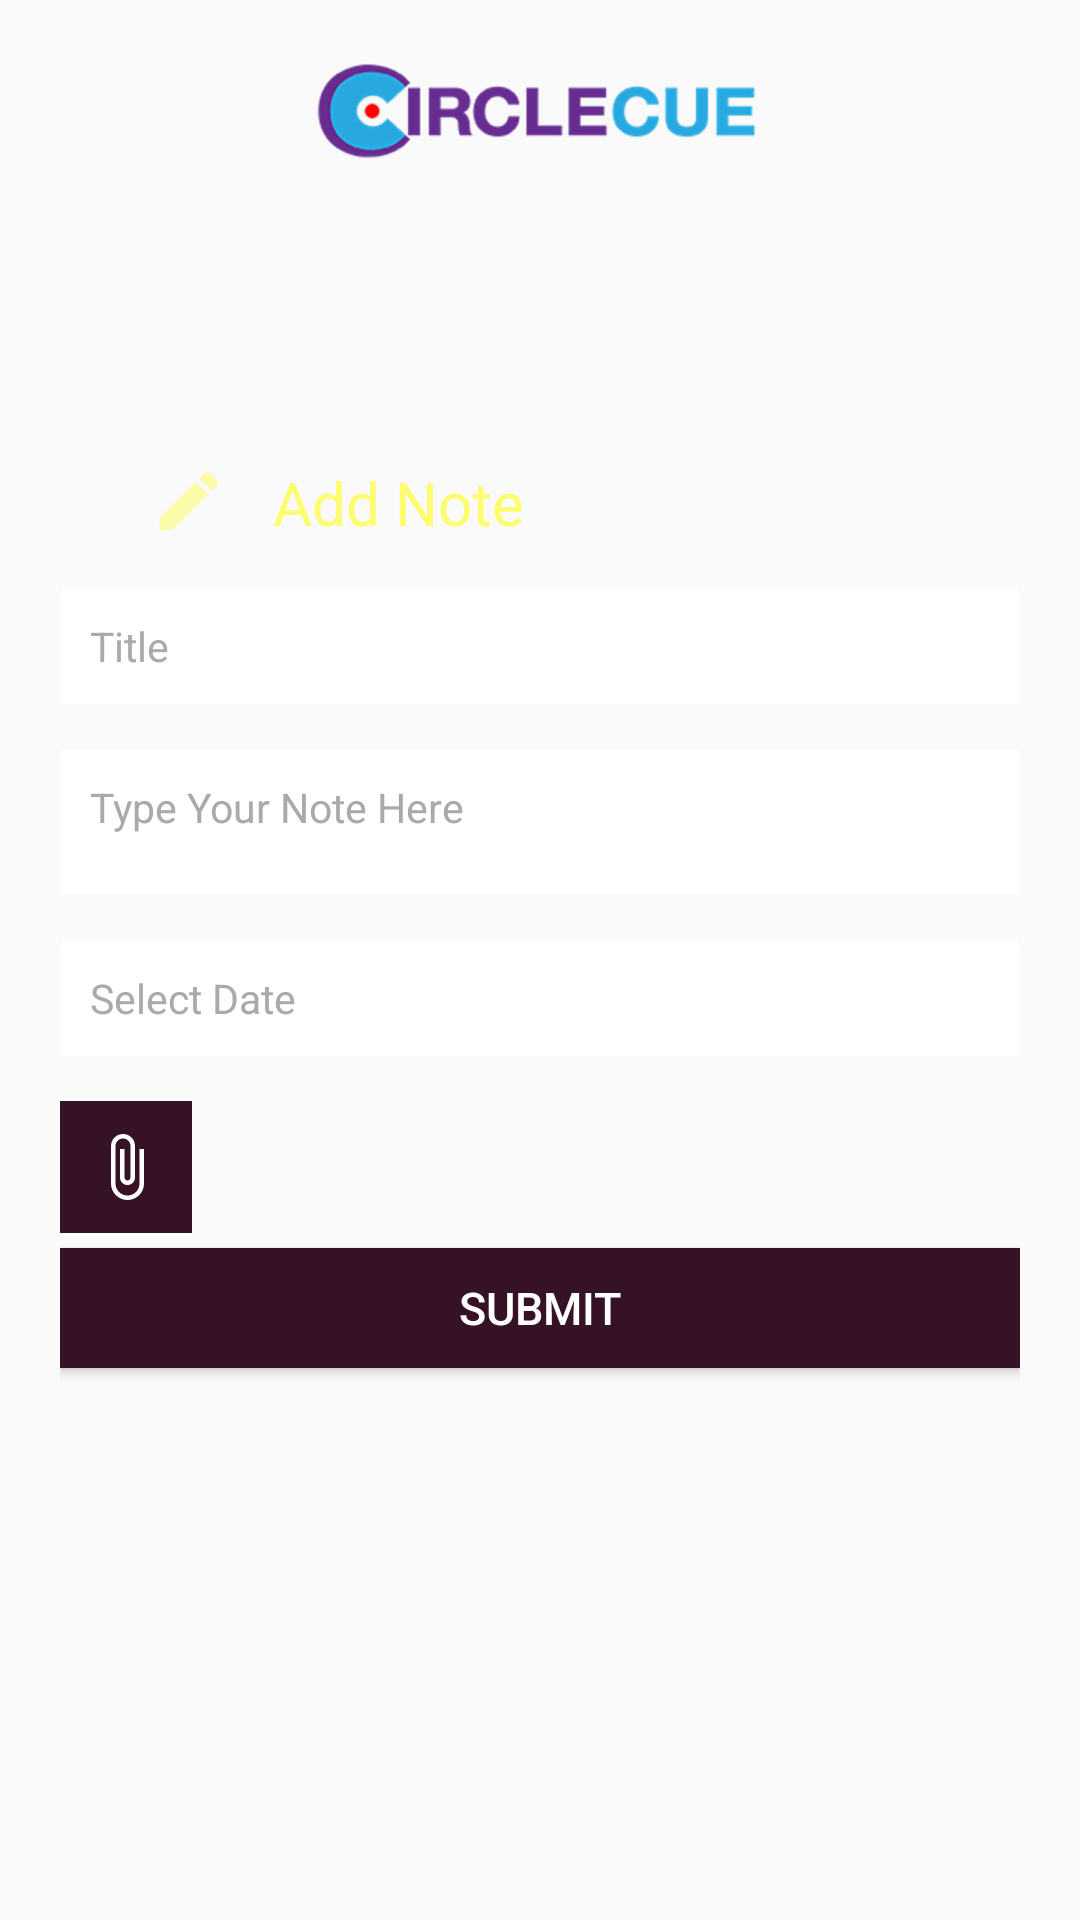

Here is an Android app screen rendered from its layout file. Give the layout XML and the strings, colors and styles it references.
<!-- AndroidManifest.xml: application theme AppTheme -->
<!-- res/layout/fragment_add_note.xml -->
<?xml version="1.0" encoding="utf-8"?>
<LinearLayout xmlns:android="http://schemas.android.com/apk/res/android"
    android:layout_width="match_parent"
    android:layout_height="match_parent"
    android:orientation="vertical">

    <ScrollView
        android:layout_width="match_parent"
        android:layout_height="match_parent"
        android:scrollbars="none">

        <LinearLayout
            android:layout_width="match_parent"
            android:layout_height="match_parent"
            android:orientation="vertical"
            android:padding="20dp">

            <ImageView
                android:layout_width="wrap_content"
                android:layout_height="wrap_content"
                android:layout_gravity="center"
                android:src="@drawable/circle_cue_logo" />

            <LinearLayout
                android:layout_width="match_parent"
                android:layout_height="wrap_content"
                android:layout_gravity="center"
                android:layout_marginLeft="20dp"
                android:layout_marginTop="100dp"
                android:orientation="horizontal">

                <ImageView
                    android:layout_width="wrap_content"
                    android:layout_height="wrap_content"
                    android:src="@drawable/ic_edit" />

                <TextView
                    android:layout_width="match_parent"
                    android:layout_height="wrap_content"
                    android:layout_marginLeft="15dp"
                    android:text="Add Note"
                    android:textColor="#90FFFF00"
                    android:textSize="20sp" />
            </LinearLayout>

            <EditText
                android:layout_width="match_parent"
                android:layout_height="wrap_content"
                android:layout_marginTop="15dp"
                android:background="@drawable/white_rect"
                android:hint="Title"
                android:padding="10dp"
                android:textColor="@android:color/black"
                android:textColorHint="@android:color/darker_gray"
                android:textSize="13.7sp" />

            <EditText
                android:layout_width="match_parent"
                android:layout_height="wrap_content"
                android:layout_marginTop="15dp"
                android:background="@drawable/white_rect"
                android:hint="Type Your Note Here"
                android:paddingLeft="10dp"
                android:paddingTop="10dp"
                android:paddingRight="10dp"
                android:paddingBottom="20dp"
                android:textColor="@android:color/black"
                android:textColorHint="@android:color/darker_gray"
                android:textSize="13.7sp" />

            <TextView
                android:layout_width="match_parent"
                android:layout_height="wrap_content"
                android:layout_marginTop="15dp"
                android:background="@drawable/white_rect"
                android:hint="Select Date"
                android:padding="10dp"
                android:textColor="@android:color/black"
                android:textColorHint="@android:color/darker_gray"
                android:textSize="13.7sp" />

            <LinearLayout
                android:layout_width="match_parent"
                android:layout_height="wrap_content"
                android:layout_marginTop="15dp"
                android:orientation="horizontal">

                <ImageView
                    android:layout_width="wrap_content"
                    android:layout_height="wrap_content"
                    android:background="@color/text_color"
                    android:padding="10dp"
                    android:src="@drawable/ic_attach" />

                <TextView
                    android:layout_width="match_parent"
                    android:layout_height="wrap_content"
                    android:layout_gravity="center"
                    android:text="Attach Image"
                    android:textColor="#90FFFF00"
                    android:textSize="20sp"
                    android:visibility="gone" />

            </LinearLayout>

            <Button
                android:layout_width="match_parent"
                android:layout_height="40dp"
                android:layout_marginTop="5dp"
                android:layout_marginBottom="5dp"
                android:background="@color/text_color"
                android:text="Submit"
                android:textColor="@android:color/white"
                android:textSize="15sp" />

        </LinearLayout>

    </ScrollView>
</LinearLayout>
<!-- resources referenced by this layout -->
<resources>
  <color name="text_color">#361227</color>
  <!-- drawable circle_cue_logo: png bitmap (drawable-hdpi, 9820 bytes) -->
  <!-- drawable ic_attach (drawable) -->
  <vector xmlns:android="http://schemas.android.com/apk/res/android"
      android:width="24dp"
      android:height="24dp"
      android:tint="@color/white"
      android:viewportWidth="24.0"
      android:viewportHeight="24.0">
      <path
          android:fillColor="@color/white"
          android:pathData="M16.5,6v11.5c0,2.21 -1.79,4 -4,4s-4,-1.79 -4,-4V5c0,-1.38 1.12,-2.5 2.5,-2.5s2.5,1.12 2.5,2.5v10.5c0,0.55 -0.45,1 -1,1s-1,-0.45 -1,-1V6H10v9.5c0,1.38 1.12,2.5 2.5,2.5s2.5,-1.12 2.5,-2.5V5c0,-2.21 -1.79,-4 -4,-4S7,2.79 7,5v12.5c0,3.04 2.46,5.5 5.5,5.5s5.5,-2.46 5.5,-5.5V6h-1.5z" />
  </vector>
  <!-- drawable ic_edit (drawable) -->
  <vector android:height="26dp" android:tint="#90FFFF00"
      android:viewportHeight="24.0" android:viewportWidth="24.0"
      android:width="26dp" xmlns:android="http://schemas.android.com/apk/res/android">
      <path android:fillColor="#90FFFF00" android:pathData="M3,17.25V21h3.75L17.81,9.94l-3.75,-3.75L3,17.25zM20.71,7.04c0.39,-0.39 0.39,-1.02 0,-1.41l-2.34,-2.34c-0.39,-0.39 -1.02,-0.39 -1.41,0l-1.83,1.83 3.75,3.75 1.83,-1.83z"/>
  </vector>
  <!-- drawable white_rect (drawable) -->
  <?xml version="1.0" encoding="utf-8"?>
  <shape xmlns:android="http://schemas.android.com/apk/res/android">
  
      <solid android:color="@android:color/white"/>
      <corners android:radius="2dp"/>
  </shape>
  <style name="AppTheme" parent="Theme.AppCompat.Light.NoActionBar">
          
          <item name="colorPrimary">@color/colorPrimary</item>
          <item name="colorPrimaryDark">@color/colorPrimaryDark</item>
          <item name="colorAccent">@color/colorAccent</item>
  
  
      </style>
  <color name="white">#ffffff</color>
  <color name="colorPrimary">#6200EE</color>
  <color name="colorPrimaryDark">#3700B3</color>
  <color name="colorAccent">#361227</color>
</resources>
